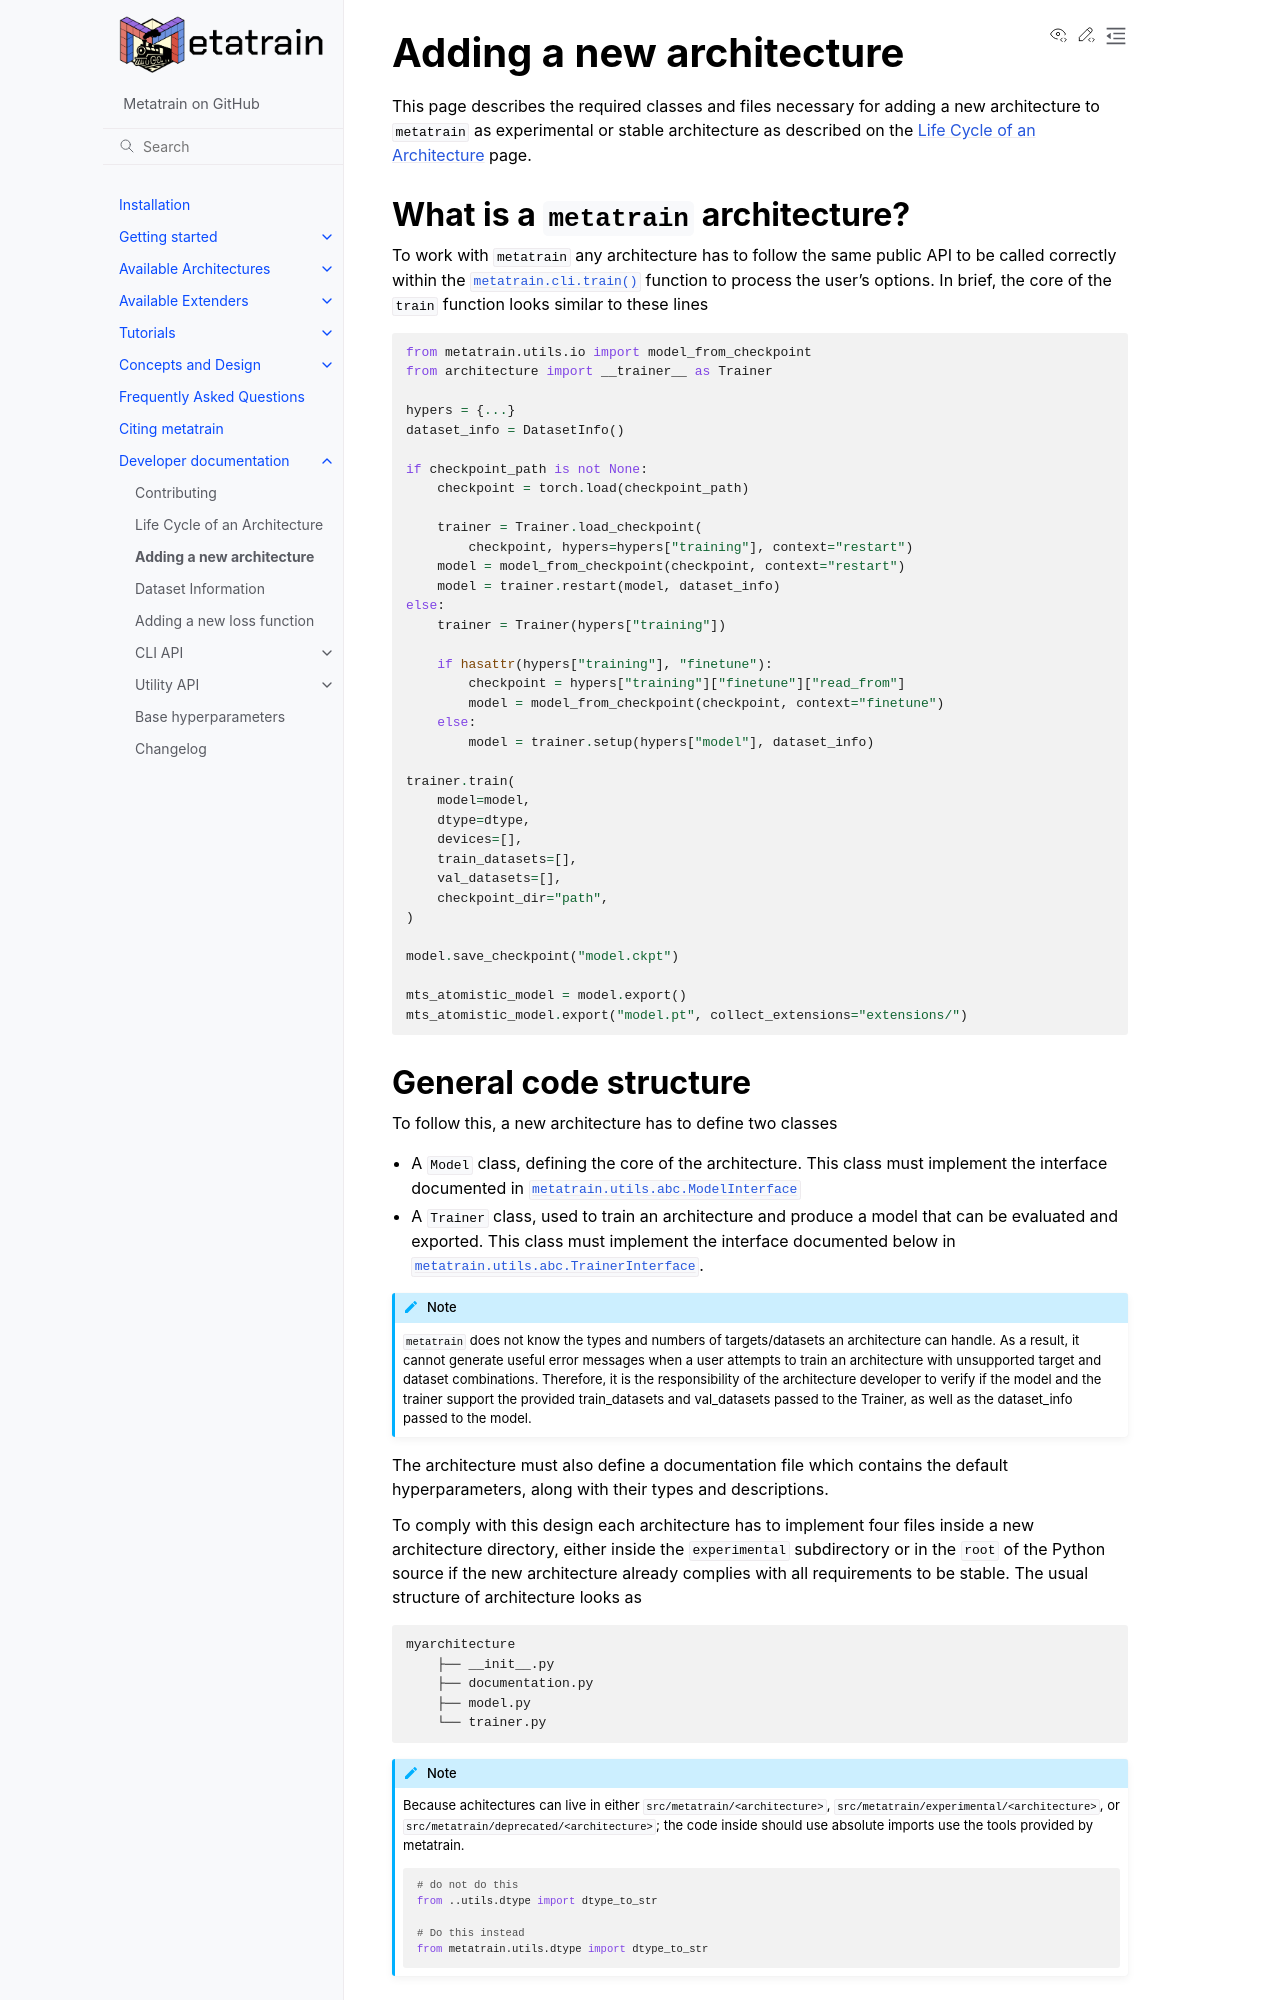

repository: metatensor/metatrain · page: latest/dev-docs/new-architecture.html · generator: sphinx

.. _adding-new-architecture:

Adding a new architecture
=========================

This page describes the required classes and files necessary for adding a new
architecture to ``metatrain`` as experimental or stable architecture as
described on the :ref:`architecture-life-cycle` page.

What is a ``metatrain`` architecture?
-------------------------------------

To work with ``metatrain`` any architecture has to follow the same public API to
be called correctly within the :py:func:`metatrain.cli.train` function to
process the user's options. In brief, the core of the ``train`` function looks
similar to these lines

.. code-block:: python

    from metatrain.utils.io import model_from_checkpoint
    from architecture import __trainer__ as Trainer

    hypers = {...}
    dataset_info = DatasetInfo()

    if checkpoint_path is not None:
        checkpoint = torch.load(checkpoint_path)

        trainer = Trainer.load_checkpoint(
            checkpoint, hypers=hypers["training"], context="restart")
        model = model_from_checkpoint(checkpoint, context="restart")
        model = trainer.restart(model, dataset_info)
    else:
        trainer = Trainer(hypers["training"])

        if hasattr(hypers["training"], "finetune"):
            checkpoint = hypers["training"]["finetune"]["read_from"]
            model = model_from_checkpoint(checkpoint, context="finetune")
        else:
            model = trainer.setup(hypers["model"], dataset_info)

    trainer.train(
        model=model,
        dtype=dtype,
        devices=[],
        train_datasets=[],
        val_datasets=[],
        checkpoint_dir="path",
    )

    model.save_checkpoint("model.ckpt")

    mts_atomistic_model = model.export()
    mts_atomistic_model.export("model.pt", collect_extensions="extensions/")
